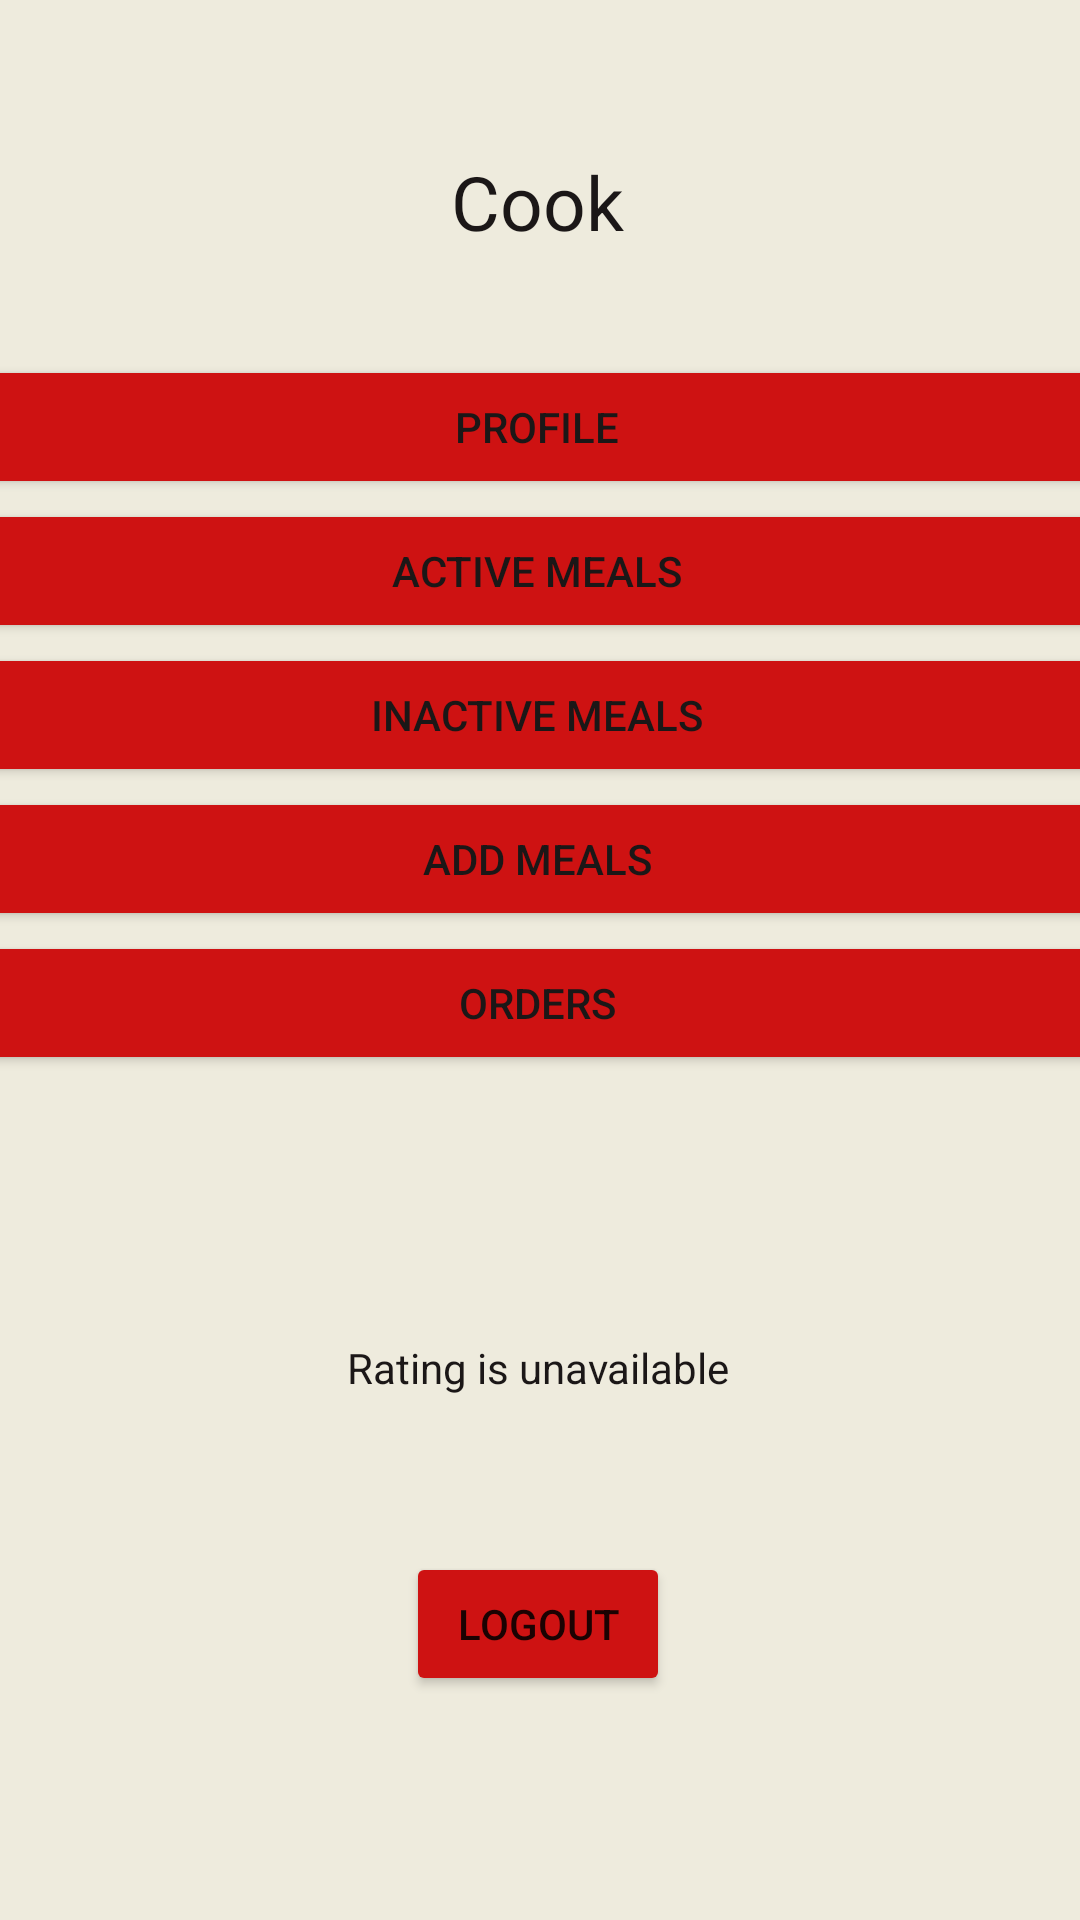

Here is an Android app screen rendered from its layout file. Give the layout XML and the strings, colors and styles it references.
<!-- AndroidManifest.xml: application theme Theme.SEG2105Project -->
<!-- res/layout/activity_cook_menu.xml -->
<?xml version="1.0" encoding="utf-8"?>
<androidx.constraintlayout.widget.ConstraintLayout xmlns:android="http://schemas.android.com/apk/res/android"
    xmlns:app="http://schemas.android.com/apk/res-auto"
    xmlns:tools="http://schemas.android.com/tools"
    android:layout_width="match_parent"
    android:layout_height="match_parent"
    android:background="#EEEBDD"
    android:backgroundTint="#EEEBDD"
    tools:context=".cook.CookSettings">

    <TextView
        android:id="@+id/textView2"
        android:layout_width="wrap_content"
        android:layout_height="wrap_content"
        android:text="Cook"
        android:textColor="#1B1717"
        android:textSize="25sp"
        app:layout_constraintBottom_toBottomOf="parent"
        app:layout_constraintEnd_toEndOf="parent"
        app:layout_constraintHorizontal_bias="0.497"
        app:layout_constraintStart_toStartOf="parent"
        app:layout_constraintTop_toTopOf="parent"
        app:layout_constraintVertical_bias="0.083" />


    <LinearLayout
        android:id="@+id/linearLayout4"
        android:layout_width="436dp"
        android:layout_height="276dp"
        android:orientation="vertical"
        app:layout_constraintBottom_toBottomOf="parent"
        app:layout_constraintEnd_toEndOf="parent"
        app:layout_constraintHorizontal_bias="0.52"
        app:layout_constraintStart_toStartOf="parent"
        app:layout_constraintTop_toTopOf="parent"
        app:layout_constraintVertical_bias="0.325">

        <Button
            android:id="@+id/cook_menu_btn_profile"
            style="@style/Widget.AppCompat.Button"
            android:layout_width="match_parent"
            android:layout_height="wrap_content"
            android:backgroundTint="#CE1212"
            android:text="Profile"
            android:textColor="#1B1717" />

        <Button
            android:id="@+id/cook_menu_btn_active_meals"
            style="@style/Widget.AppCompat.Button"
            android:layout_width="match_parent"
            android:layout_height="wrap_content"
            android:backgroundTint="#CE1212"
            android:text="Active Meals"
            android:textColor="#1B1717" />

        <Button
            android:id="@+id/cook_menu_btn_inactive_meals"
            android:layout_width="match_parent"
            android:layout_height="wrap_content"
            android:backgroundTint="#CE1212"
            android:text="Inactive Meals"
            android:textColor="#1B1717" />

        <Button
            android:id="@+id/cook_menu_btn_add_meal"
            android:layout_width="match_parent"
            android:layout_height="wrap_content"
            android:backgroundTint="#CE1212"
            android:text="Add Meals"
            android:textColor="#1B1717" />

        <Button
            android:id="@+id/cook_menu_btn_orders"
            android:layout_width="match_parent"
            android:layout_height="wrap_content"
            android:backgroundTint="#CE1212"
            android:text="ORDERS"
            android:textColor="#1B1717" />

    </LinearLayout>

    <Button
        android:id="@+id/cook_settings_btn_logout"
        android:layout_width="wrap_content"
        android:layout_height="wrap_content"
        android:backgroundTint="#74112F"
        android:text="logout"
        app:backgroundTint="#CE1212"
        app:layout_constraintBottom_toBottomOf="parent"
        app:layout_constraintEnd_toEndOf="parent"
        app:layout_constraintHorizontal_bias="0.498"
        app:layout_constraintStart_toStartOf="parent"
        app:layout_constraintTop_toTopOf="parent"
        app:layout_constraintVertical_bias="0.874" />

    <TextView
        android:id="@+id/cook_settings_welcome"
        android:layout_width="wrap_content"
        android:layout_height="wrap_content"
        android:visibility="visible"
        app:backgroundTint="@null"
        app:layout_constraintBottom_toBottomOf="parent"
        app:layout_constraintEnd_toEndOf="parent"
        app:layout_constraintHorizontal_bias="0.498"
        app:layout_constraintStart_toStartOf="parent"
        app:layout_constraintTop_toTopOf="parent"
        app:layout_constraintVertical_bias="0.145" />

    <TextView
        android:id="@+id/cook_settings_tv_rating_fill"
        android:layout_width="wrap_content"
        android:layout_height="wrap_content"
        android:text="Rating is unavailable"
        android:textColor="#1B1717"
        app:layout_constraintBottom_toBottomOf="parent"
        app:layout_constraintEnd_toEndOf="parent"
        app:layout_constraintHorizontal_bias="0.498"
        app:layout_constraintStart_toStartOf="parent"
        app:layout_constraintTop_toTopOf="parent"
        app:layout_constraintVertical_bias="0.719" />

</androidx.constraintlayout.widget.ConstraintLayout>
<!-- resources referenced by this layout -->
<resources>
  <style name="Theme.SEG2105Project" parent="Theme.AppCompat.Light.NoActionBar">
          
          <item name="colorPrimary">@color/purple_500</item>
          <item name="colorPrimaryVariant">@color/purple_700</item>
          <item name="colorOnPrimary">@color/white</item>
          
          <item name="colorSecondary">@color/teal_200</item>
          <item name="colorSecondaryVariant">@color/teal_700</item>
          <item name="colorOnSecondary">@color/black</item>
          
          <item name="android:statusBarColor">?attr/colorPrimaryVariant</item>
          
      </style>
  <!-- not gathered from this repository: default colours our renderer supplied (Android Studio template values) -->
  <color name="purple_500">#FF6200EE</color>
  <color name="purple_700">#FF3700B3</color>
  <color name="teal_200">#FF03DAC5</color>
  <color name="teal_700">#FF018786</color>
  <color name="black">#FF000000</color>
  <color name="white">#FFFFFFFF</color>
</resources>
